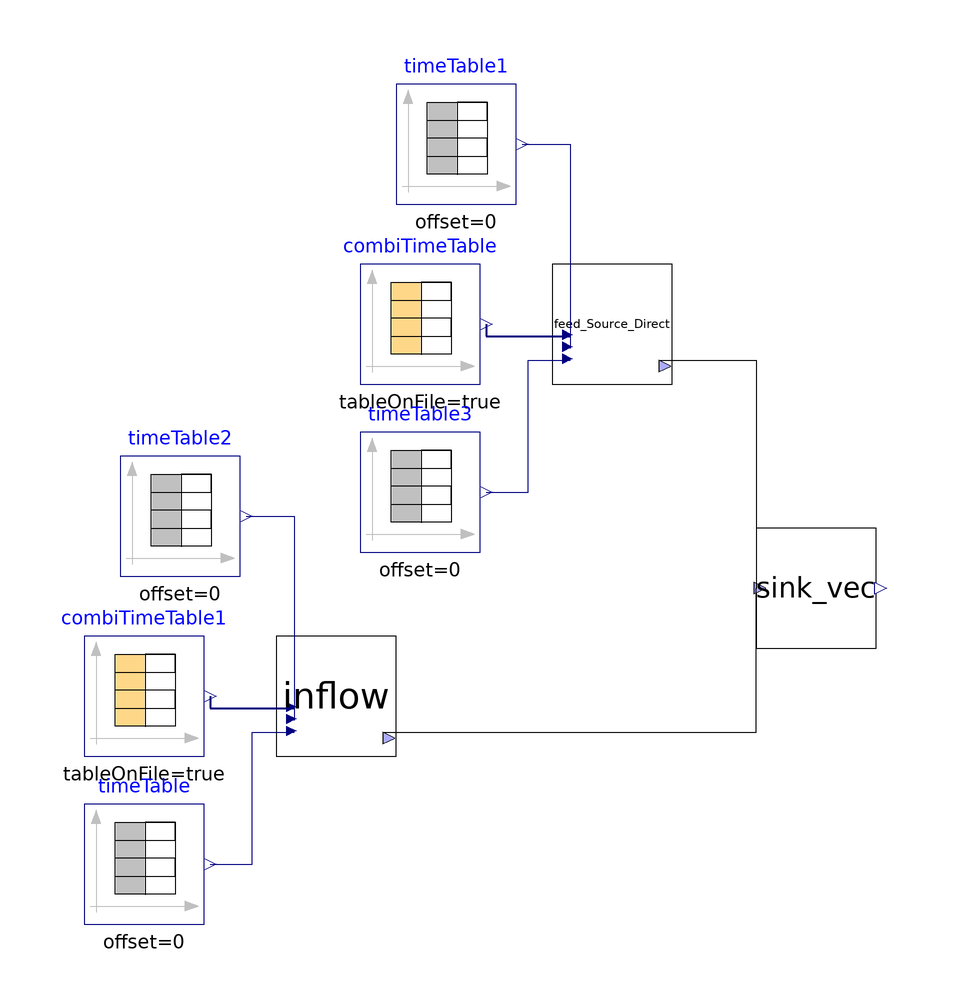

The Modelica model whose source follows is shown above as a component diagram (icons at their Placement, wires along their Line points).

model try_stream
    BlockLibrary.Sink_vec sink_vec annotation(
      Placement(visible = true, transformation(origin = {26, -4}, extent = {{-10, -10}, {10, 10}}, rotation = 0)));
    Modelica.Blocks.Sources.CombiTimeTable combiTimeTable1(columns = integer({2, 3, 4, 5, 6, 7, 8, 9, 10, 11, 12, 13, 14, 15, 16, 17, 18, 19, 20, 21, 22, 23, 24, 25, 26, 27, 28, 29, 30, 31, 32}), extrapolation = Modelica.Blocks.Types.Extrapolation.NoExtrapolation, fileName = "C:/Users/lenovo/Desktop/KINGSTON/DOTTORATO/Modelica/Pilot_plant/Input_Flores.txt", smoothness = Modelica.Blocks.Types.Smoothness.ConstantSegments, startTime = 0, table = [0, 0; 1, 1; 2, 4], tableName = "Input_Flores", tableOnFile = true, timeEvents = Modelica.Blocks.Types.TimeEvents.Always, timeScale = 86400, verboseExtrapolation = true, verboseRead = true) annotation(
      Placement(visible = true, transformation(origin = {-86, -22}, extent = {{-10, -10}, {10, 10}}, rotation = 0)));
    BlockLibrary.Feed_Source_Direct inflow(aa = 0.008, ac = 0.027, an = 0.0072, bu = 0.002, ca = 0.007, cat = 0.0034, ch4 = 0.00001, fa = 0, h2 = 0.00000001, inputpH = false, mg = 0.013, ortop = 713, ph = 7.2, pro = 0.01, si = 0.027, steady = true, su = 0.016, tan = 700, tic = 384, va = 0.002, xch = 9.082, xi = 12.332, xli = 12.768, xpr = 9.543) annotation(
      Placement(visible = true, transformation(origin = {-54, -22}, extent = {{-10, -10}, {10, 10}}, rotation = 0)));
    Modelica.Blocks.Sources.TimeTable timeTable2(table = [0, 1e-6; 732, 1e-6], timeScale = 86400) annotation(
      Placement(visible = true, transformation(origin = {-80, 8}, extent = {{-10, -10}, {10, 10}}, rotation = 0)));
    Modelica.Blocks.Sources.TimeTable timeTable(table = [0, 315.15; 732, 315.15], timeScale = 86400) annotation(
      Placement(visible = true, transformation(origin = {-86, -50}, extent = {{-10, -10}, {10, 10}}, rotation = 0)));
    Modelica.Blocks.Sources.CombiTimeTable combiTimeTable(columns = integer({2, 3, 4, 5, 6, 7, 8, 9, 10, 11, 12, 13, 14, 15, 16, 17, 18, 19, 20, 21, 22, 23, 24, 25, 26, 27, 28, 29, 30, 31, 32}), extrapolation = Modelica.Blocks.Types.Extrapolation.NoExtrapolation, fileName = "C:/Users/lenovo/Desktop/KINGSTON/DOTTORATO/Modelica/Pilot_plant/Input_Flores.txt", smoothness = Modelica.Blocks.Types.Smoothness.ConstantSegments, startTime = 0, table = [0, 0; 1, 1; 2, 4], tableName = "Input_Flores", tableOnFile = true, timeEvents = Modelica.Blocks.Types.TimeEvents.Always, timeScale = 86400, verboseExtrapolation = true, verboseRead = true) annotation(
      Placement(visible = true, transformation(origin = {-40, 40}, extent = {{-10, -10}, {10, 10}}, rotation = 0)));
    Modelica.Blocks.Sources.TimeTable timeTable1(table = [0, 0; 732, 0], timeScale = 86400) annotation(
      Placement(visible = true, transformation(origin = {-34, 70}, extent = {{-10, -10}, {10, 10}}, rotation = 0)));
    Modelica.Blocks.Sources.TimeTable timeTable3(table = [0, 315.15; 732, 315.15], timeScale = 86400) annotation(
      Placement(visible = true, transformation(origin = {-40, 12}, extent = {{-10, -10}, {10, 10}}, rotation = 0)));
    ADM1_P.BlockLibrary.Feed_Source_Direct feed_Source_Direct(aa = 0.008, ac = 0.027, an = 0.0072, bu = 0.002, ca = 0.007, cat = 0.0034, ch4 = 0.00001, fa = 0, h2 = 0.00000001, inputpH = false, mg = 0.013, ortop = 713, ph = 7.2, pro = 0.01, si = 0.027, steady = true, su = 0.016, tan = 700, tic = 384, va = 0.002, xch = 9.082, xi = 12.332, xli = 12768, xpr = 9.543) annotation(
      Placement(visible = true, transformation(origin = {-8, 40}, extent = {{-10, -10}, {10, 10}}, rotation = 0)));
  equation
    connect(timeTable.y, inflow.T_op) annotation(
      Line(points = {{-75, -50}, {-68, -50}, {-68, -28}, {-61, -28}}, color = {0, 0, 127}));
    connect(timeTable2.y, inflow.Q) annotation(
      Line(points = {{-69, 8}, {-61, 8}, {-61, -26}, {-62, -26}}, color = {0, 0, 127}));
    connect(combiTimeTable1.y, inflow.inlet) annotation(
      Line(points = {{-75, -22}, {-75, -24}, {-61, -24}}, color = {0, 0, 127}, thickness = 0.5));
    connect(inflow.outlet, sink_vec.inlet) annotation(
      Line(points = {{-46, -28}, {16, -28}, {16, -4}}));
    connect(timeTable1.y, feed_Source_Direct.Q) annotation(
      Line(points = {{-23, 70}, {-15, 70}, {-15, 36}, {-16, 36}}, color = {0, 0, 127}));
    connect(timeTable3.y, feed_Source_Direct.T_op) annotation(
      Line(points = {{-29, 12}, {-22, 12}, {-22, 34}, {-15, 34}}, color = {0, 0, 127}));
    connect(combiTimeTable.y, feed_Source_Direct.inlet) annotation(
      Line(points = {{-29, 40}, {-29, 38}, {-15, 38}}, color = {0, 0, 127}, thickness = 0.5));
    connect(feed_Source_Direct.outlet, sink_vec.inlet) annotation(
      Line(points = {{0, 34}, {16, 34}, {16, -4}}));
  protected
    annotation(
      experiment(StartTime = 0, StopTime = 1, Tolerance = 1e-6, Interval = 0.002),
      __OpenModelica_commandLineOptions = "--matchingAlgorithm=PFPlusExt --indexReductionMethod=dynamicStateSelection -d=initialization,NLSanalyticJacobian --std=latest ",
      __OpenModelica_simulationFlags(lv = "LOG_STATS", s = "dassl", variableFilter = ".*"),
      Diagram);
  end try_stream;